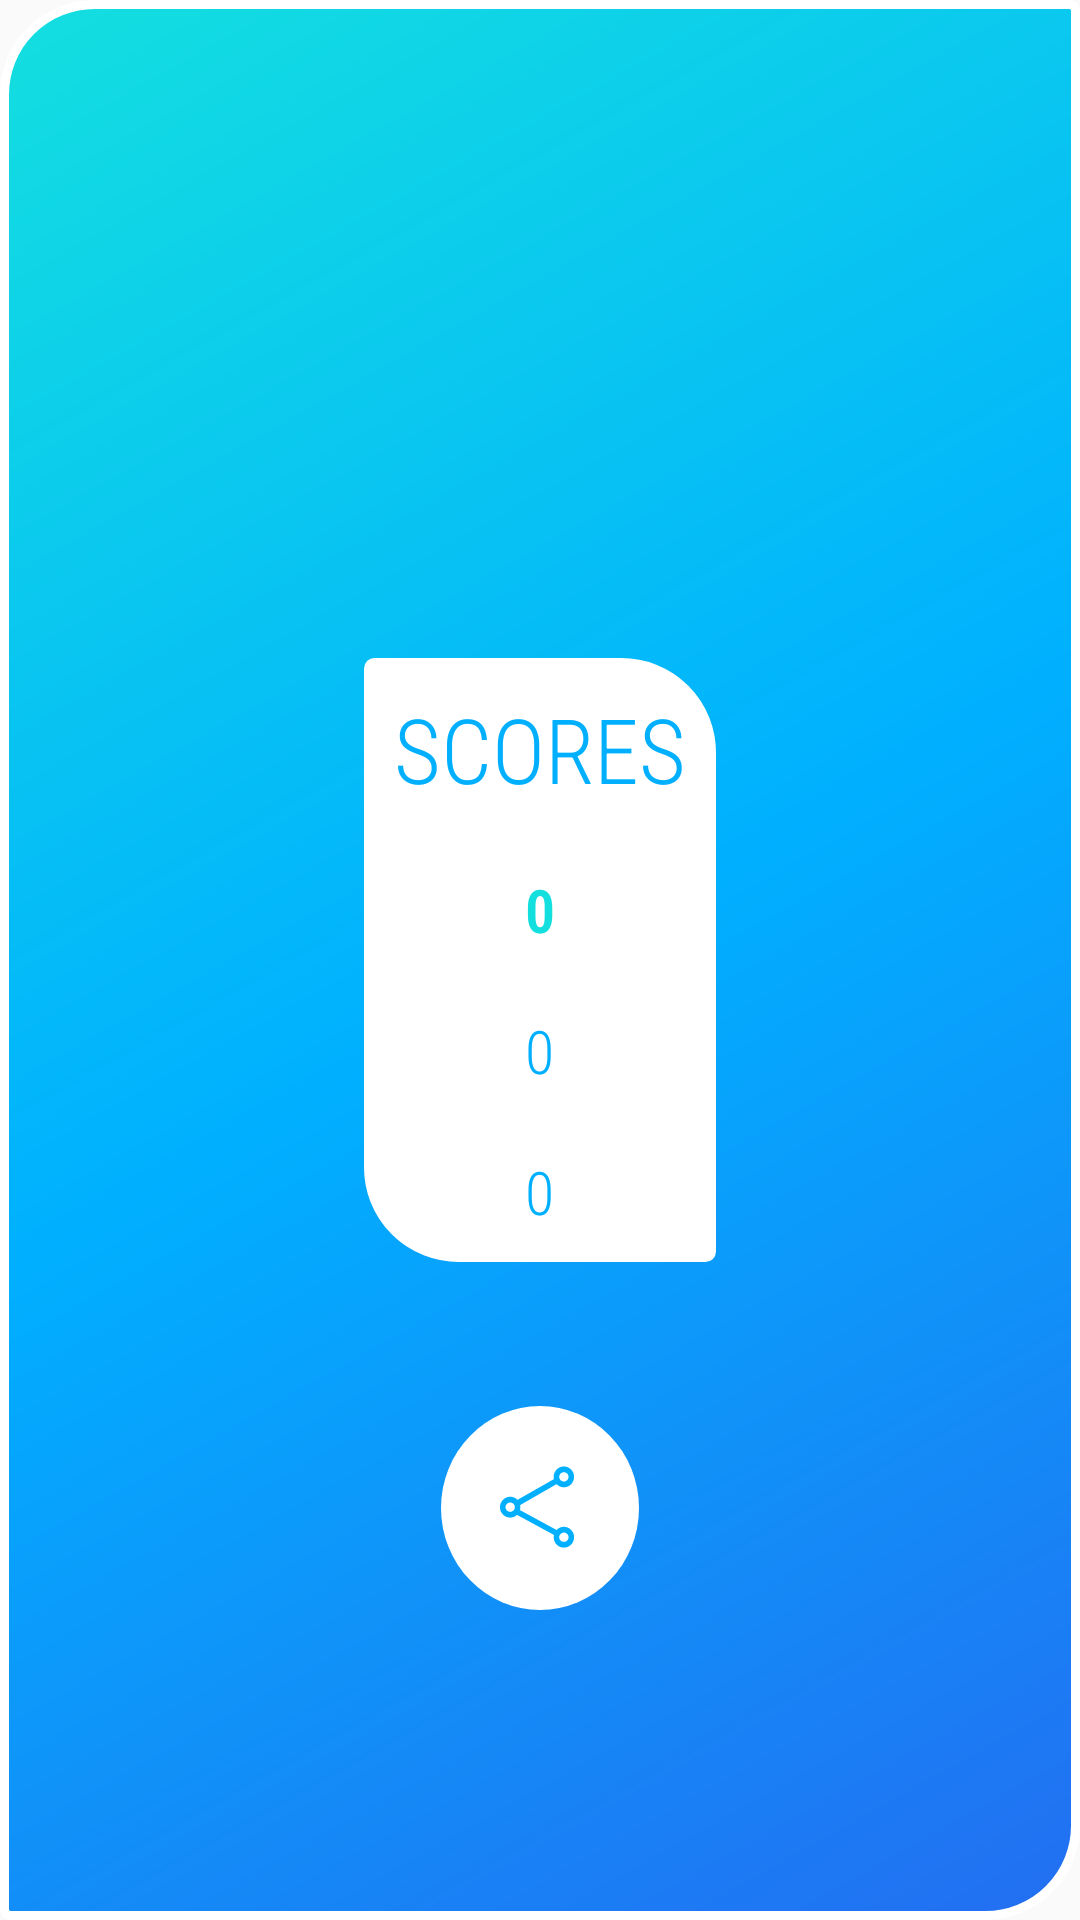

Produce the Android XML layout that renders to this screen, including the resource entries it uses.
<!-- AndroidManifest.xml: application theme AppTheme -->
<!-- res/layout/activity_score.xml -->
<?xml version="1.0" encoding="utf-8"?>
<androidx.constraintlayout.widget.ConstraintLayout xmlns:android="http://schemas.android.com/apk/res/android"
    xmlns:app="http://schemas.android.com/apk/res-auto"
    android:layout_width="match_parent"
    android:layout_height="match_parent"
    android:layout_margin="2dp"
    android:background="@drawable/shape_start_activity">

    <LinearLayout
        android:id="@+id/llScores"
        android:layout_width="wrap_content"
        android:layout_height="wrap_content"
        android:layout_centerInParent="true"
        android:background="@drawable/shape_scores"
        android:orientation="vertical"
        app:layout_constraintBottom_toBottomOf="parent"
        app:layout_constraintEnd_toEndOf="parent"
        app:layout_constraintStart_toStartOf="parent"
        app:layout_constraintTop_toTopOf="parent">

        <TextView
            android:id="@+id/tvScoresTitle"
            style="@style/text_view_style"
            android:fontFamily="sans-serif-condensed-light"
            android:text="@string/scores"
            android:textColor="@color/colorPrimary"
            android:textSize="@dimen/scoresTitleSize" />

        <TextView
            android:id="@+id/tvFirstScore"
            style="@style/text_view_style"
            android:fontFamily="sans-serif-condensed-light"
            android:text="@string/initial_score"
            android:textColor="@color/colorAccent"
            android:textSize="@dimen/midTextSize"
            android:textStyle="bold" />

        <TextView
            android:id="@+id/tvSecondScore"
            style="@style/text_view_style"
            android:fontFamily="sans-serif-condensed-light"
            android:text="@string/initial_score"
            android:textColor="@color/colorPrimary"
            android:textSize="@dimen/midTextSize" />

        <TextView
            android:id="@+id/tvThirdScore"
            style="@style/text_view_style"
            android:fontFamily="sans-serif-condensed-light"
            android:text="@string/initial_score"
            android:textColor="@color/colorPrimary"
            android:textSize="@dimen/midTextSize" />
    </LinearLayout>

    <ImageView
        android:id="@+id/ivShare"
        android:layout_width="wrap_content"
        android:layout_height="wrap_content"
        android:layout_marginTop="@dimen/dimen48dp"
        android:background="@drawable/button_circle"
        android:padding="@dimen/shareButtonPadding"
        app:layout_constraintEnd_toEndOf="parent"
        app:layout_constraintStart_toStartOf="parent"
        app:layout_constraintTop_toBottomOf="@+id/llScores"
        app:srcCompat="@drawable/ic_share" />

</androidx.constraintlayout.widget.ConstraintLayout>
<!-- resources referenced by this layout -->
<resources>
  <color name="colorAccent">#14DFDF</color>
  <color name="colorPrimary">#00b0ff</color>
  <dimen name="dimen48dp">48dp</dimen>
  <dimen name="midTextSize">20sp</dimen>
  <dimen name="scoresTitleSize">30sp</dimen>
  <dimen name="shareButtonPadding">8dp</dimen>
  <!-- drawable button_circle (drawable) -->
  <?xml version="1.0" encoding="utf-8"?>
  <selector xmlns:android="http://schemas.android.com/apk/res/android">
      <item android:state_pressed="true">
          <shape android:shape="oval">
              <solid android:color="@color/colorPrimaryLight" />
              <size android:width="@dimen/dimen24dp" android:height="@dimen/dimen24dp" />
          </shape>
      </item>
      <item>
          <shape android:shape="oval">
              <solid android:color="@color/white" />
              <size android:width="@dimen/dimen24dp" android:height="@dimen/dimen24dp" />
          </shape>
      </item>
  </selector>
  <!-- drawable shape_scores (drawable) -->
  <?xml version="1.0" encoding="utf-8"?>
  <shape xmlns:android="http://schemas.android.com/apk/res/android">
      <solid android:color="@color/white"/>
      <stroke android:width="3dp" android:color="@color/white" />
      <corners android:bottomRightRadius="@dimen/minRadius"
               android:bottomLeftRadius="@dimen/maxRadius"
               android:topLeftRadius="@dimen/minRadius"
               android:topRightRadius="@dimen/maxRadius"/>
      <padding android:left="@dimen/zero_dp" android:top="@dimen/zero_dp"
               android:right="@dimen/zero_dp" android:bottom="@dimen/zero_dp" />
  </shape>
  <string name="initial_score" translatable="false">0</string>
  <string name="scores">SCORES</string>
  <style name="text_view_style">
          <item name="android:textAlignment">center</item>
          <item name="android:layout_gravity">center</item>
          <item name="android:layout_margin">@dimen/mainMargin</item>
          <item name="android:layout_width">wrap_content</item>
          <item name="android:layout_height">wrap_content</item>
      </style>
  <style name="AppTheme" parent="Theme.AppCompat.Light.NoActionBar">
          
          <item name="colorPrimary">@color/colorPrimary</item>
          <item name="colorPrimaryDark">@color/colorPrimaryDark</item>
          <item name="colorAccent">@color/colorAccent</item>
          <item name="android:windowAnimationStyle">@style/CustomActivityAnimation</item>
      </style>
  <color name="colorPrimaryLight">#1A00B0FF</color>
  <dimen name="dimen24dp">24dp</dimen>
  <color name="white">#ffffff</color>
  <dimen name="minRadius">2dp</dimen>
  <dimen name="maxRadius">30dp</dimen>
  <dimen name="zero_dp">0dp</dimen>
  <color name="gradient">#236EF1</color>
  <dimen name="mainMargin">10dp</dimen>
  <color name="colorPrimaryDark">#00b0ff</color>
  <style name="CustomActivityAnimation" parent="@android:style/Animation.Activity">
          <item name="android:activityOpenEnterAnimation">@anim/slide_in_right</item>
          <item name="android:activityOpenExitAnimation">@anim/slide_out_left</item>
          <item name="android:activityCloseEnterAnimation">@anim/slide_in_left</item>
          <item name="android:activityCloseExitAnimation">@anim/slide_out_right</item>
      </style>
</resources>
